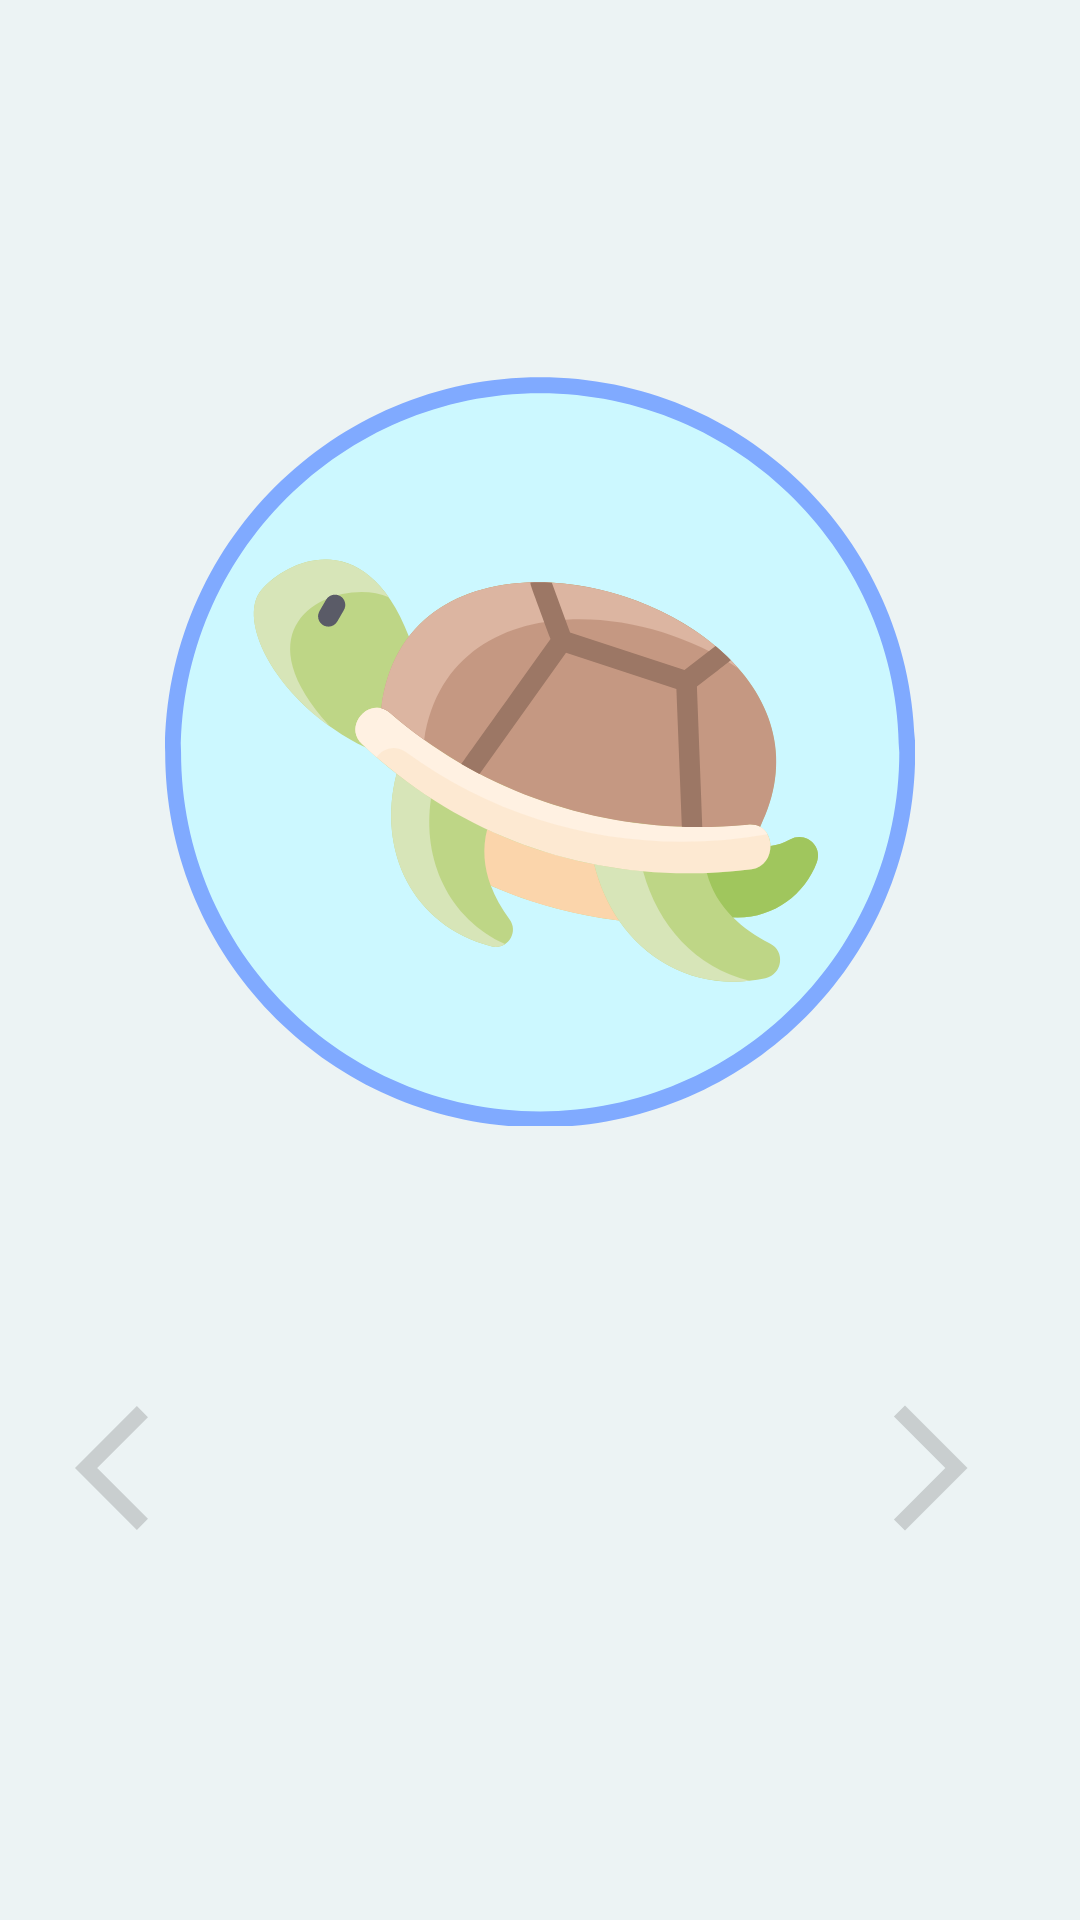

Produce the Android XML layout that renders to this screen, including the resource entries it uses.
<!-- AndroidManifest.xml: application theme AppTheme -->
<!-- res/layout/fragment_explore_topic_slide.xml -->
<?xml version="1.0" encoding="utf-8"?>
<LinearLayout xmlns:android="http://schemas.android.com/apk/res/android"
    xmlns:app="http://schemas.android.com/apk/res-auto"
    xmlns:tools="http://schemas.android.com/tools"
    android:layout_width="match_parent"
    android:layout_height="match_parent"
    android:gravity="center"
    android:orientation="vertical"
    tools:context=".ExploreTopicSlideFragment">

    <ImageView
        android:id="@+id/slide_image"
        android:layout_width="250dp"
        android:layout_height="250dp"
        android:scaleType="fitCenter"
        app:srcCompat="@drawable/ic_icon_turtle_color"
        android:contentDescription="@string/the_topic_image" />

    <TextView
        android:id="@+id/slide_text"
        android:layout_width="match_parent"
        android:layout_height="wrap_content"
        android:paddingStart="24dp"
        android:paddingEnd="24dp"
        android:layout_marginTop="32dp"
        android:textAlignment="center"
        android:textAppearance="@style/TextAppearance.AppCompat.Display1"
        android:textSize="20sp" />

    <RelativeLayout
        android:id="@+id/slide_arrows_layout"
        android:layout_width="match_parent"
        android:layout_height="wrap_content"
        android:layout_marginTop="30dp"
        android:paddingStart="25dp"
        android:paddingEnd="25dp"
        android:orientation="horizontal">

        <ImageView
            android:id="@+id/slide_arrow_back"
            android:layout_width="50dp"
            android:layout_height="50dp"
            android:layout_gravity="start"
            app:srcCompat="@drawable/ic_arrow_back"
            android:contentDescription="@string/a_back_arrow" />

        <ImageView
            android:id="@+id/slide_arrow_forward"
            android:layout_width="50dp"
            android:layout_height="50dp"
            android:layout_alignParentEnd="true"
            app:srcCompat="@drawable/ic_arrow_forward"
            android:contentDescription="@string/a_forward_arrow" />

    </RelativeLayout>

</LinearLayout>
<!-- resources referenced by this layout -->
<resources>
  <!-- drawable ic_arrow_back (drawable) -->
  <vector android:alpha="0.25" android:autoMirrored="true"
      android:height="24dp" android:tint="?attr/colorControlNormal"
      android:viewportHeight="24" android:viewportWidth="24"
      android:width="24dp" xmlns:android="http://schemas.android.com/apk/res/android">
      <path android:fillColor="@android:color/white" android:pathData="M11.67,3.87L9.9,2.1 0,12l9.9,9.9 1.77,-1.77L3.54,12z"/>
  </vector>
  <!-- drawable ic_arrow_forward (drawable) -->
  <vector android:alpha="0.25" android:autoMirrored="true"
      android:height="24dp" android:tint="?attr/colorControlNormal"
      android:viewportHeight="24" android:viewportWidth="24"
      android:width="24dp" xmlns:android="http://schemas.android.com/apk/res/android">
      <path android:fillColor="@android:color/white" android:pathData="M6.23,20.23l1.77,1.77l10,-10l-10,-10l-1.77,1.77l8.23,8.23z"/>
  </vector>
  <!-- drawable ic_icon_turtle_color: vector/xml drawable (drawable, 4100 chars, omitted) -->
  <string name="a_back_arrow">A back arrow</string>
  <string name="a_forward_arrow">A forward arrow</string>
  <string name="the_topic_image">The topic image</string>
  <style name="AppTheme" parent="Theme.MaterialComponents.Light.NoActionBar">
          <item name="colorPrimary">@color/green_700</item>
          <item name="android:colorPrimaryDark">@color/black</item>
          <item name="android:colorBackground">@color/green_200</item>
          <item name="android:colorButtonNormal">@color/green_500</item>
      </style>
  <color name="green_700">#388E3C</color>
  <color name="black">#FF000000</color>
  <color name="green_200">#ECF3F4</color>
  <color name="green_500">#4CAF50</color>
</resources>
